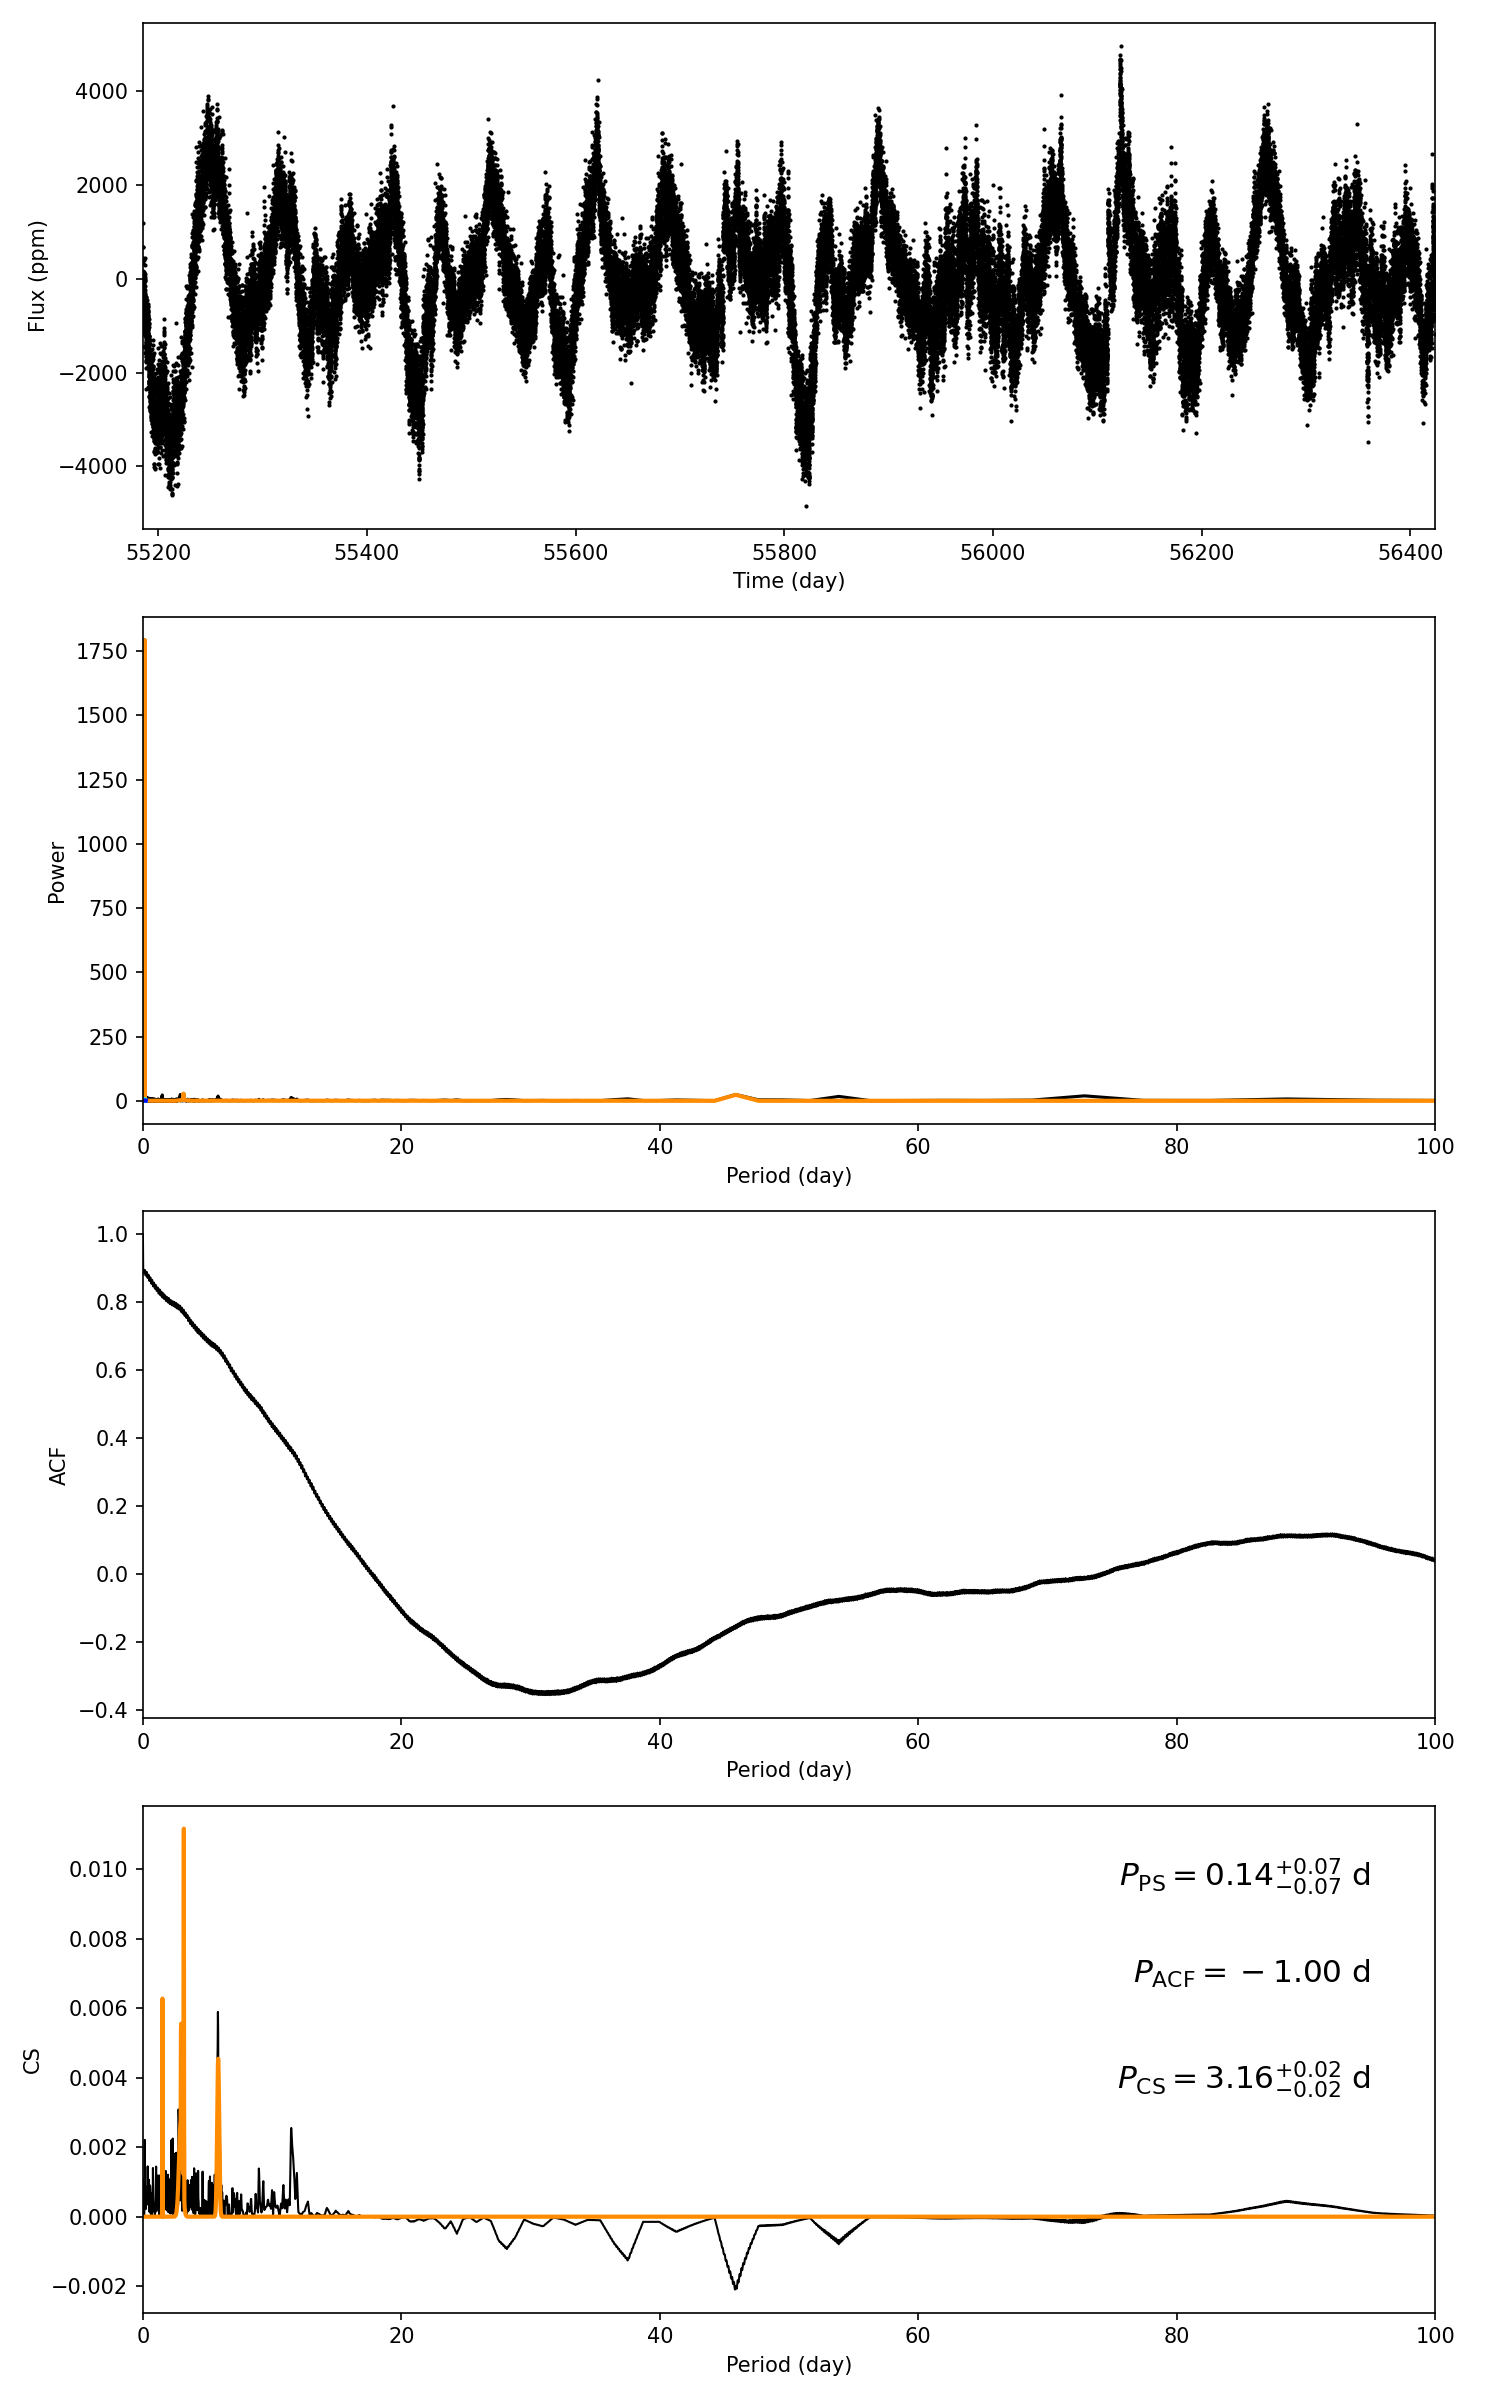

The data file committed next to this chart (first rows):
target_id, prot_ps, prot_acf, prot_cs, e_prot_ps, E_prot_ps, e_prot_acf, E_prot_acf, e_prot_cs, E_prot_cs, sph_ps, sph_acf, sph_cs, e_sph_ps, e_sph_acf, e_sph_cs, h_ps, fa_prob_ps, hacf, gacf, hcs
5477660, 0.1434, -1.0, 3.164, 0.07109, 0.07109, -1.0, -1.0, 0.01672, 0.01672, 424.3, -1.0, 704.9, 82.37, -1.0, 197.2, 1794, 0.0, -1.0, -1.0, 0.01079
